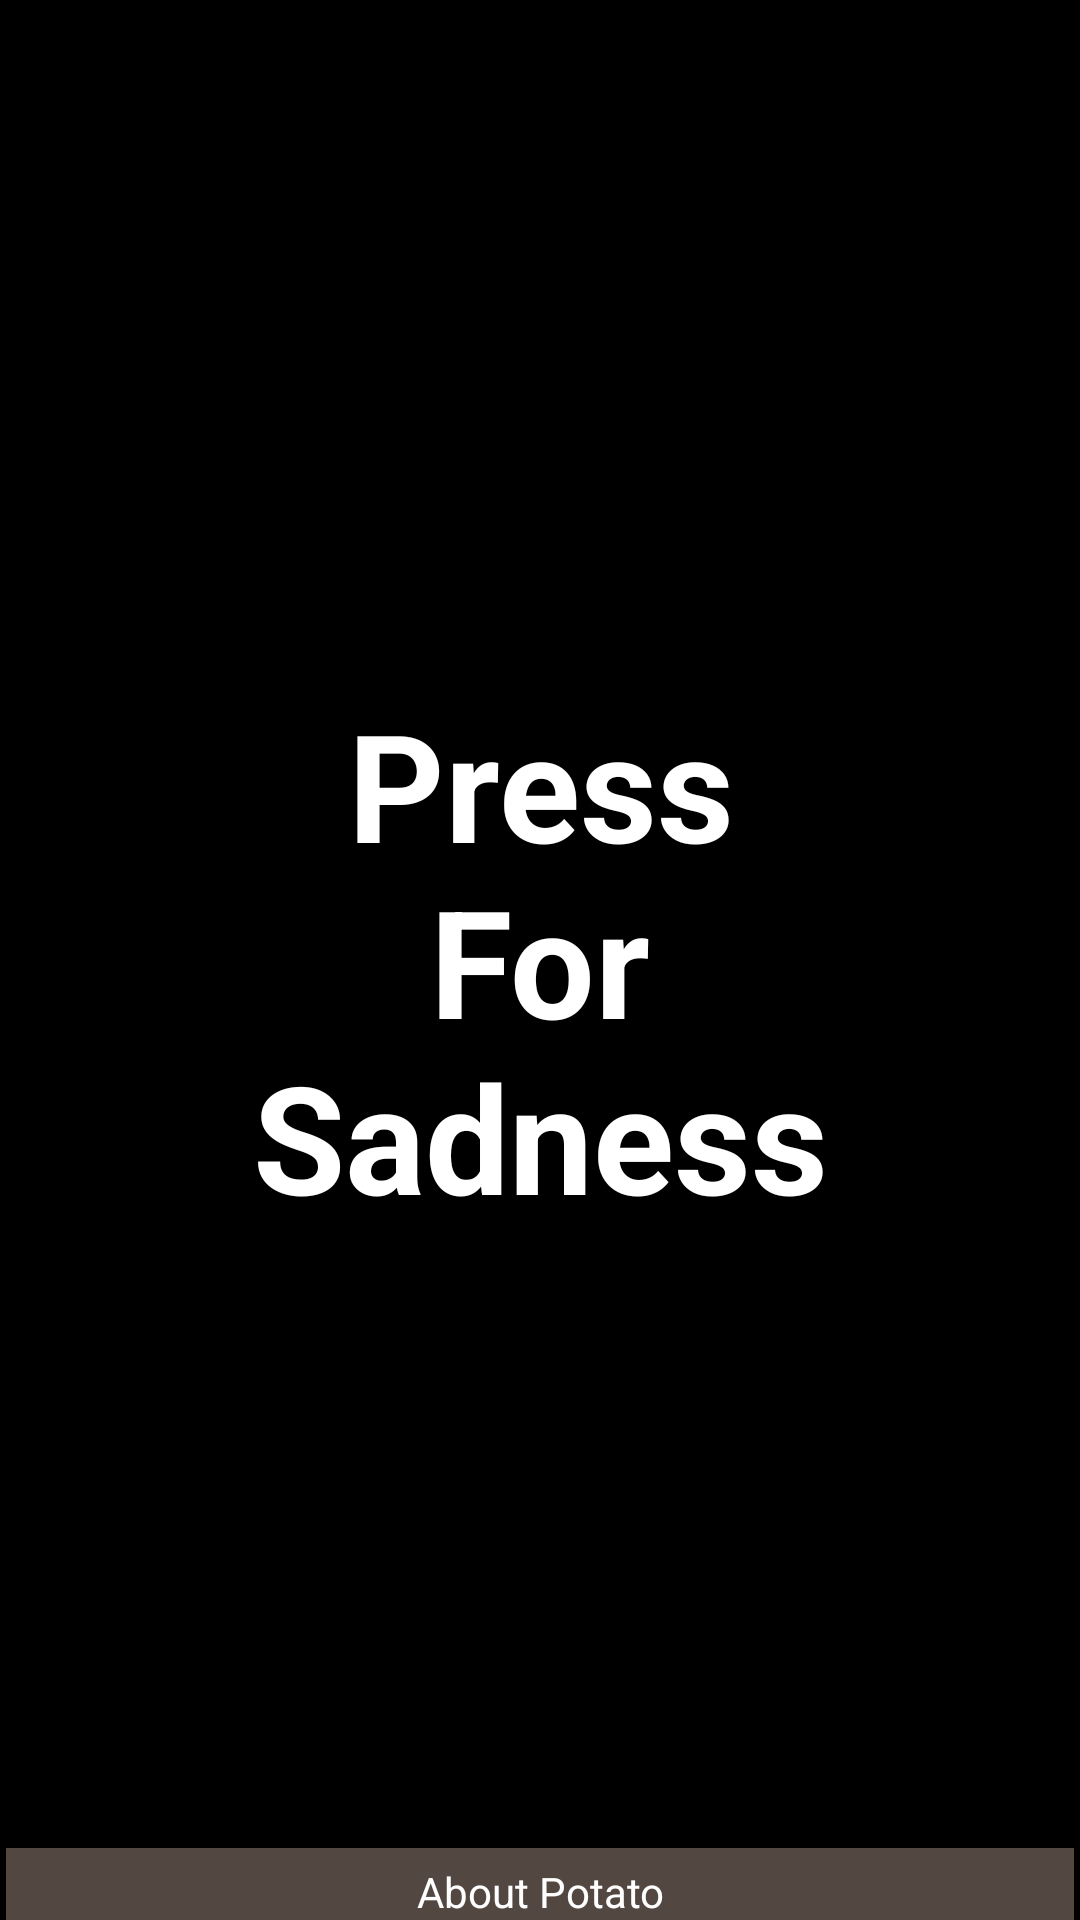

Reconstruct the res/layout file that produces this screen, plus the resources it refers to.
<!-- AndroidManifest.xml: activity theme FullscreenTheme -->
<!-- res/layout/activity_home.xml -->
<FrameLayout xmlns:android="http://schemas.android.com/apk/res/android"
    xmlns:tools="http://schemas.android.com/tools"
    android:layout_width="match_parent"
    android:layout_height="match_parent"
    android:background="#000000"
    tools:context=".HomeActivity" >

    

    <Button
        android:id="@+id/start_button"
        android:layout_width="match_parent"
        android:layout_height="match_parent"
        android:gravity="center"
        android:background="#000000"
        android:keepScreenOn="true"
        android:text="@string/sadness"
        android:textColor="#ffffff"
        android:textSize="50sp"
        android:textStyle="bold"
        android:onClick="seeJokes"
         />

    

    <FrameLayout
        android:layout_width="match_parent"
        android:layout_height="match_parent"
        android:fitsSystemWindows="true" >

        <LinearLayout
            android:id="@+id/fullscreen_content_controls"
            style="?buttonBarStyle"
            android:layout_width="match_parent"
            android:layout_height="wrap_content"
            android:layout_gravity="bottom|center_horizontal"
            android:background="@color/black_overlay"
            android:orientation="horizontal"
            tools:ignore="UselessParent" >

            <Button
                android:id="@+id/about_button"
                android:layout_width="0dp"
                android:layout_height="wrap_content"
                android:layout_weight="0.50"
                android:paddingLeft="2dp"
       			android:paddingTop="5dp"
        		android:paddingRight="2dp"
        		android:paddingBottom="0dp"
        		android:background="#534741"
                android:textColor="#ffffff"
                android:text="@string/about_button"
                android:onClick="seeAbout"
                 />
        </LinearLayout>
    </FrameLayout>

</FrameLayout>
<!-- resources referenced by this layout -->
<resources>
  <string name="about_button">About Potato</string>
  <string name="sadness">Press\nFor\nSadness</string>
  <style name="FullscreenTheme" parent="android:Theme.NoTitleBar">
          <item name="android:windowContentOverlay">@null</item>
          <item name="android:windowBackground">@null</item>
          <item name="buttonBarStyle">@style/ButtonBar</item>
          <item name="buttonBarButtonStyle">@style/ButtonBarButton</item>
      </style>
  <style name="ButtonBar">
          <item name="android:paddingLeft">2dp</item>
          <item name="android:paddingTop">5dp</item>
          <item name="android:paddingRight">2dp</item>
          <item name="android:paddingBottom">0dp</item>
          <item name="android:background">#534741</item>
      </style>
  <style name="ButtonBarButton" />
</resources>
